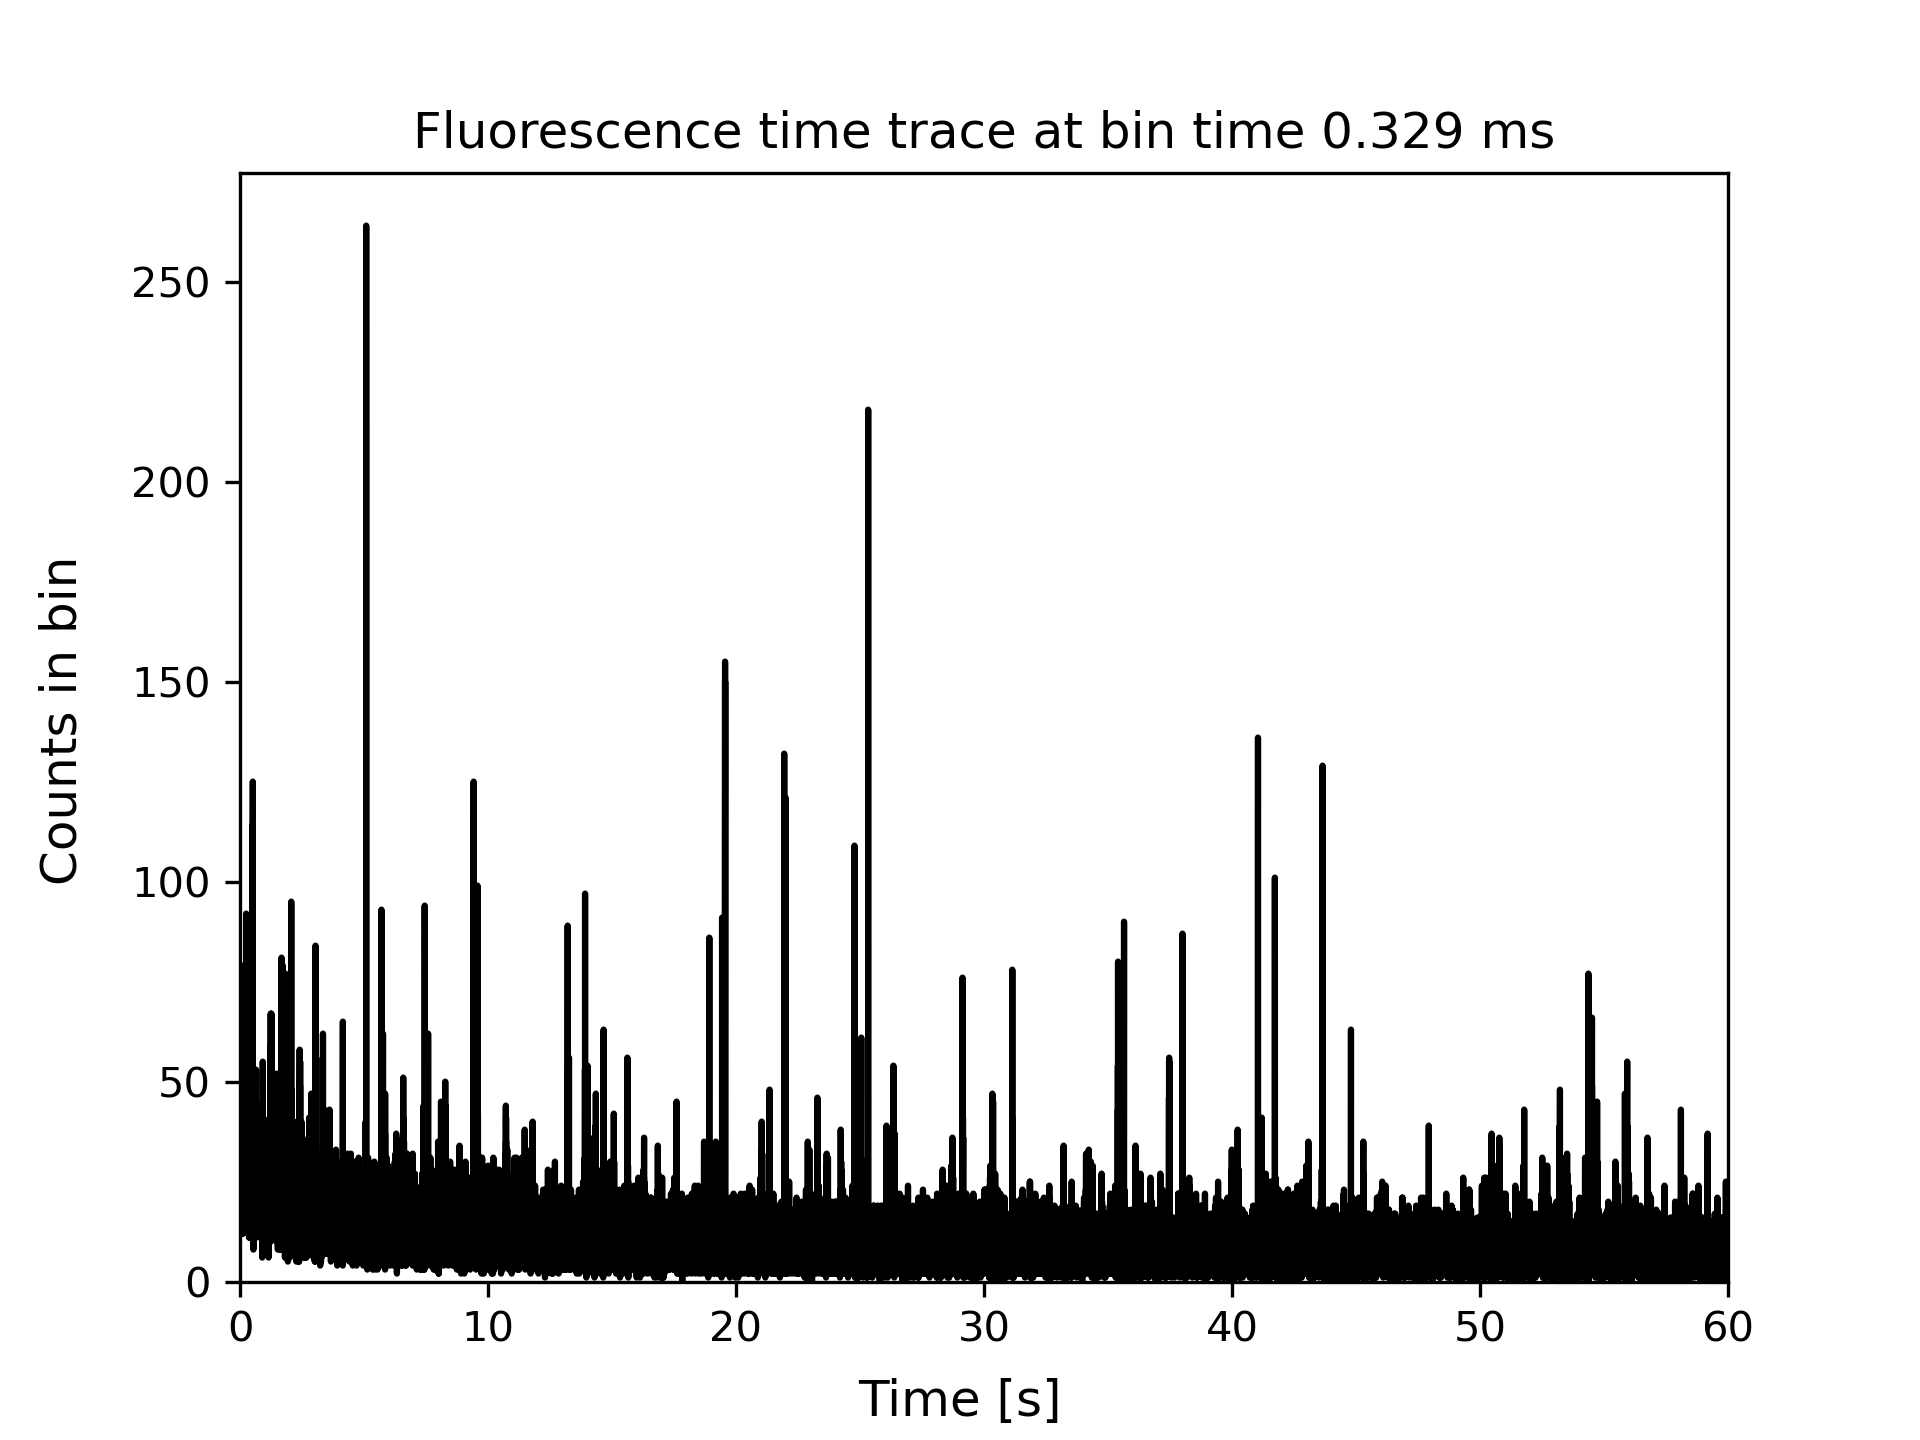

The data file committed next to this chart (first rows):
0.00016428810919763472, 29
0.0004929, 21
0.0008214, 31
0.00115, 32
0.001479, 33
0.001807, 23
0.002136, 29
0.002464, 21
0.002793, 27
0.003121, 32
0.00345, 35
0.003779, 28
0.004107, 26
0.004436, 32
0.004764, 28
0.005093, 32
0.005422, 29
0.00575, 20
0.006079, 27
0.006407, 21
0.006736, 27
0.007064, 24
0.007393, 33
0.007722, 26
0.00805, 29
0.008379, 19
0.008707, 22
0.009036, 28
0.009364, 26
0.009693, 24
0.01002, 26
0.01035, 21
0.01068, 30
0.01101, 23
0.01134, 22
0.01166, 25
0.01199, 28
0.01232, 29
0.01265, 31
0.01298, 24
0.01331, 22
0.01364, 25
0.01396, 19
0.01429, 22
0.01462, 29
0.01495, 32
0.01528, 26
0.01561, 32
0.01594, 32
0.01626, 22
0.01659, 25
0.01692, 30
0.01725, 25
0.01758, 29
0.01791, 33
0.01824, 29
0.01856, 26
0.01889, 35
0.01922, 23
0.01955, 29
0.01988, 31
... 182,545 more rows
